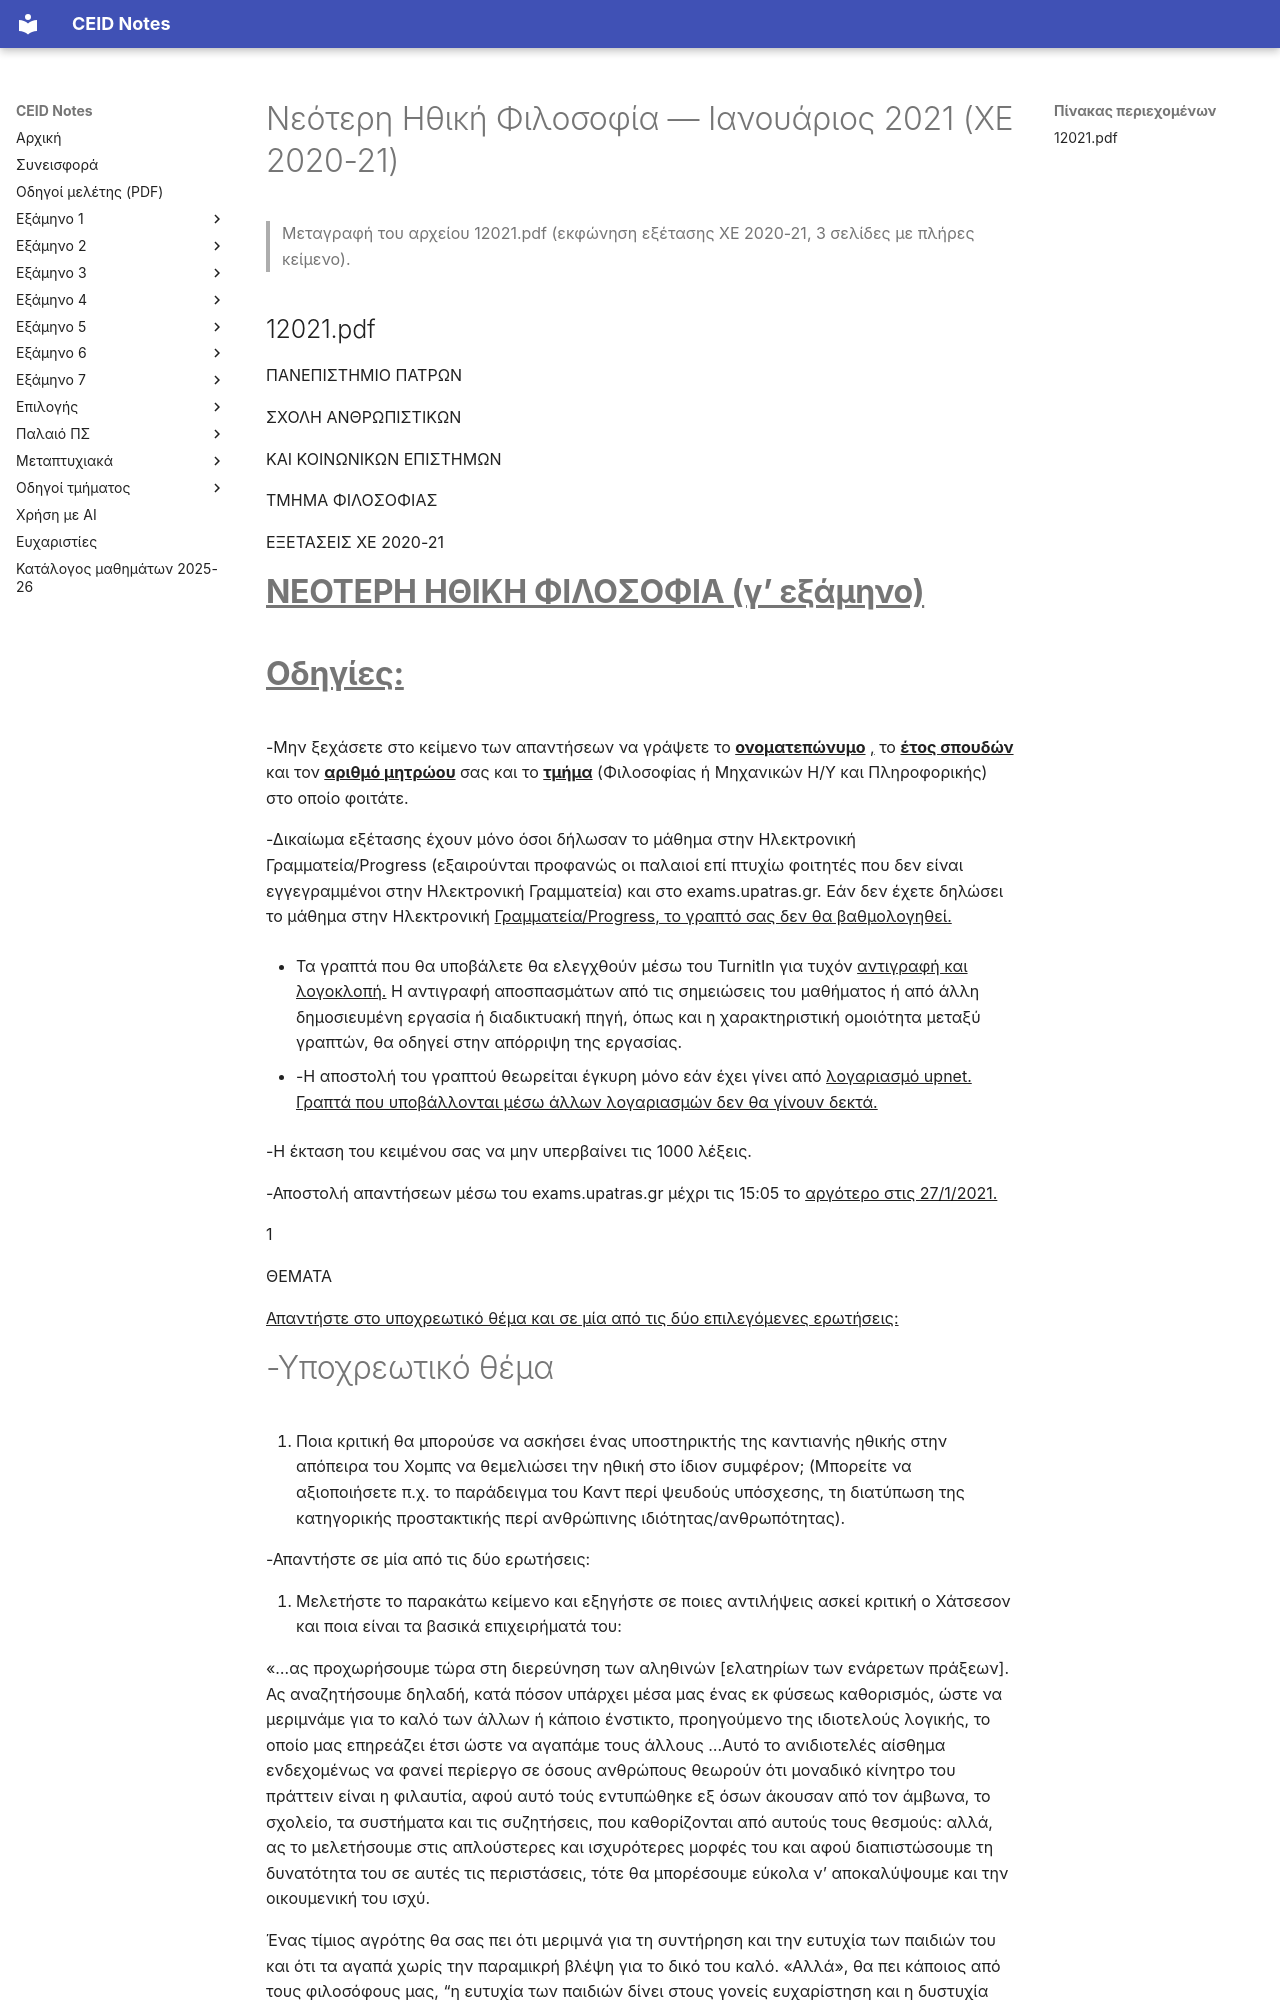

repository: kdngiorgos/ceid-notes · page: Electives (Μαθήματα Επιλογής)/Γενικής Παιδείας (General Education)/Νεότερη Ηθική Φιλοσοφία - CEID_ΓΠ75/Previous Exams/2021-01.html · generator: mkdocs

---
course: CEID_GP75
session: 2021-01
label: Ιανουάριος 2021 — Χειμερινό 2020-21 (υποβολή έως 27/1/2021)
sources:
- 12021.pdf
format: open
duration_min: null
notes: 'Γραπτή εξέταση ανάπτυξης (take-home): υποχρεωτικό θέμα και μία από δύο επιλεγόμενες ερωτήσεις· όριο 1000 λέξεων· υποβολή μέσω exams.upatras.gr. Η ημερομηνία προέρχεται από την εκτυπωμένη προθεσμία υποβολής (27/1/2021).'
transcription: verbatim
solutions: ai-unverified
---
# Νεότερη Ηθική Φιλοσοφία — Ιανουάριος 2021 (ΧΕ 2020-21)

> Μεταγραφή του αρχείου 12021.pdf (εκφώνηση εξέτασης ΧΕ 2020-21, 3 σελίδες με πλήρες κείμενο).

## 12021.pdf

ΠΑΝΕΠΙΣΤΗΜΙΟ ΠΑΤΡΩΝ

ΣΧΟΛΗ ΑΝΘΡΩΠΙΣΤΙΚΩΝ

ΚΑΙ ΚΟΙΝΩΝΙΚΩΝ ΕΠΙΣΤΗΜΩΝ

ΤΜΗΜΑ ΦΙΛΟΣΟΦΙΑΣ

ΕΞΕΤΑΣΕΙΣ  ΧΕ 2020-21

# **<u>ΝΕΟΤΕΡΗ ΗΘΙΚΗ ΦΙΛΟΣΟΦΙΑ (γ’ εξάμηνο)</u>**

# **<u>Οδηγίες:</u>**

-Μην ξεχάσετε στο κείμενο των απαντήσεων να γράψετε το **<u>ονοματεπώνυμο</u>** <u>,</u> το **<u>έτος σπουδών</u>** και τον **<u>αριθμό μητρώου</u>** σας και το **<u>τμήμα</u>** (Φιλοσοφίας ή Μηχανικών Η/Υ και Πληροφορικής) στο οποίο φοιτάτε.

-Δικαίωμα εξέτασης έχουν μόνο όσοι δήλωσαν το μάθημα στην Ηλεκτρονική Γραμματεία/Progress (εξαιρούνται προφανώς οι παλαιοί επί πτυχίω φοιτητές που δεν είναι εγγεγραμμένοι στην Ηλεκτρονική Γραμματεία) και στο exams.upatras.gr. Εάν δεν έχετε δηλώσει το μάθημα στην Ηλεκτρονική <u>Γραμματεία/Progress, το γραπτό σας δεν θα βαθμολογηθεί.</u>

- Τα γραπτά που θα υποβάλετε θα ελεγχθούν μέσω του TurnitIn για τυχόν <u>αντιγραφή και λογοκλοπή.</u> Η αντιγραφή αποσπασμάτων από τις σημειώσεις του μαθήματος ή από άλλη δημοσιευμένη εργασία ή διαδικτυακή πηγή, όπως και η χαρακτηριστική ομοιότητα μεταξύ γραπτών, θα οδηγεί στην απόρριψη της εργασίας.

- -Η αποστολή του γραπτού θεωρείται έγκυρη μόνο εάν έχει γίνει από <u>λογαριασμό upnet. Γραπτά που υποβάλλονται μέσω άλλων λογαριασμών δεν θα γίνουν δεκτά.</u>

-Η έκταση του κειμένου σας να μην υπερβαίνει τις 1000 λέξεις.

-Αποστολή απαντήσεων μέσω του exams.upatras.gr μέχρι τις 15:05 το <u>αργότερο στις 27/1/2021.</u>

1

ΘΕΜΑΤΑ

<u>Απαντήστε στο υποχρεωτικό θέμα και σε μία από τις δύο επιλεγόμενες ερωτήσεις:</u>
